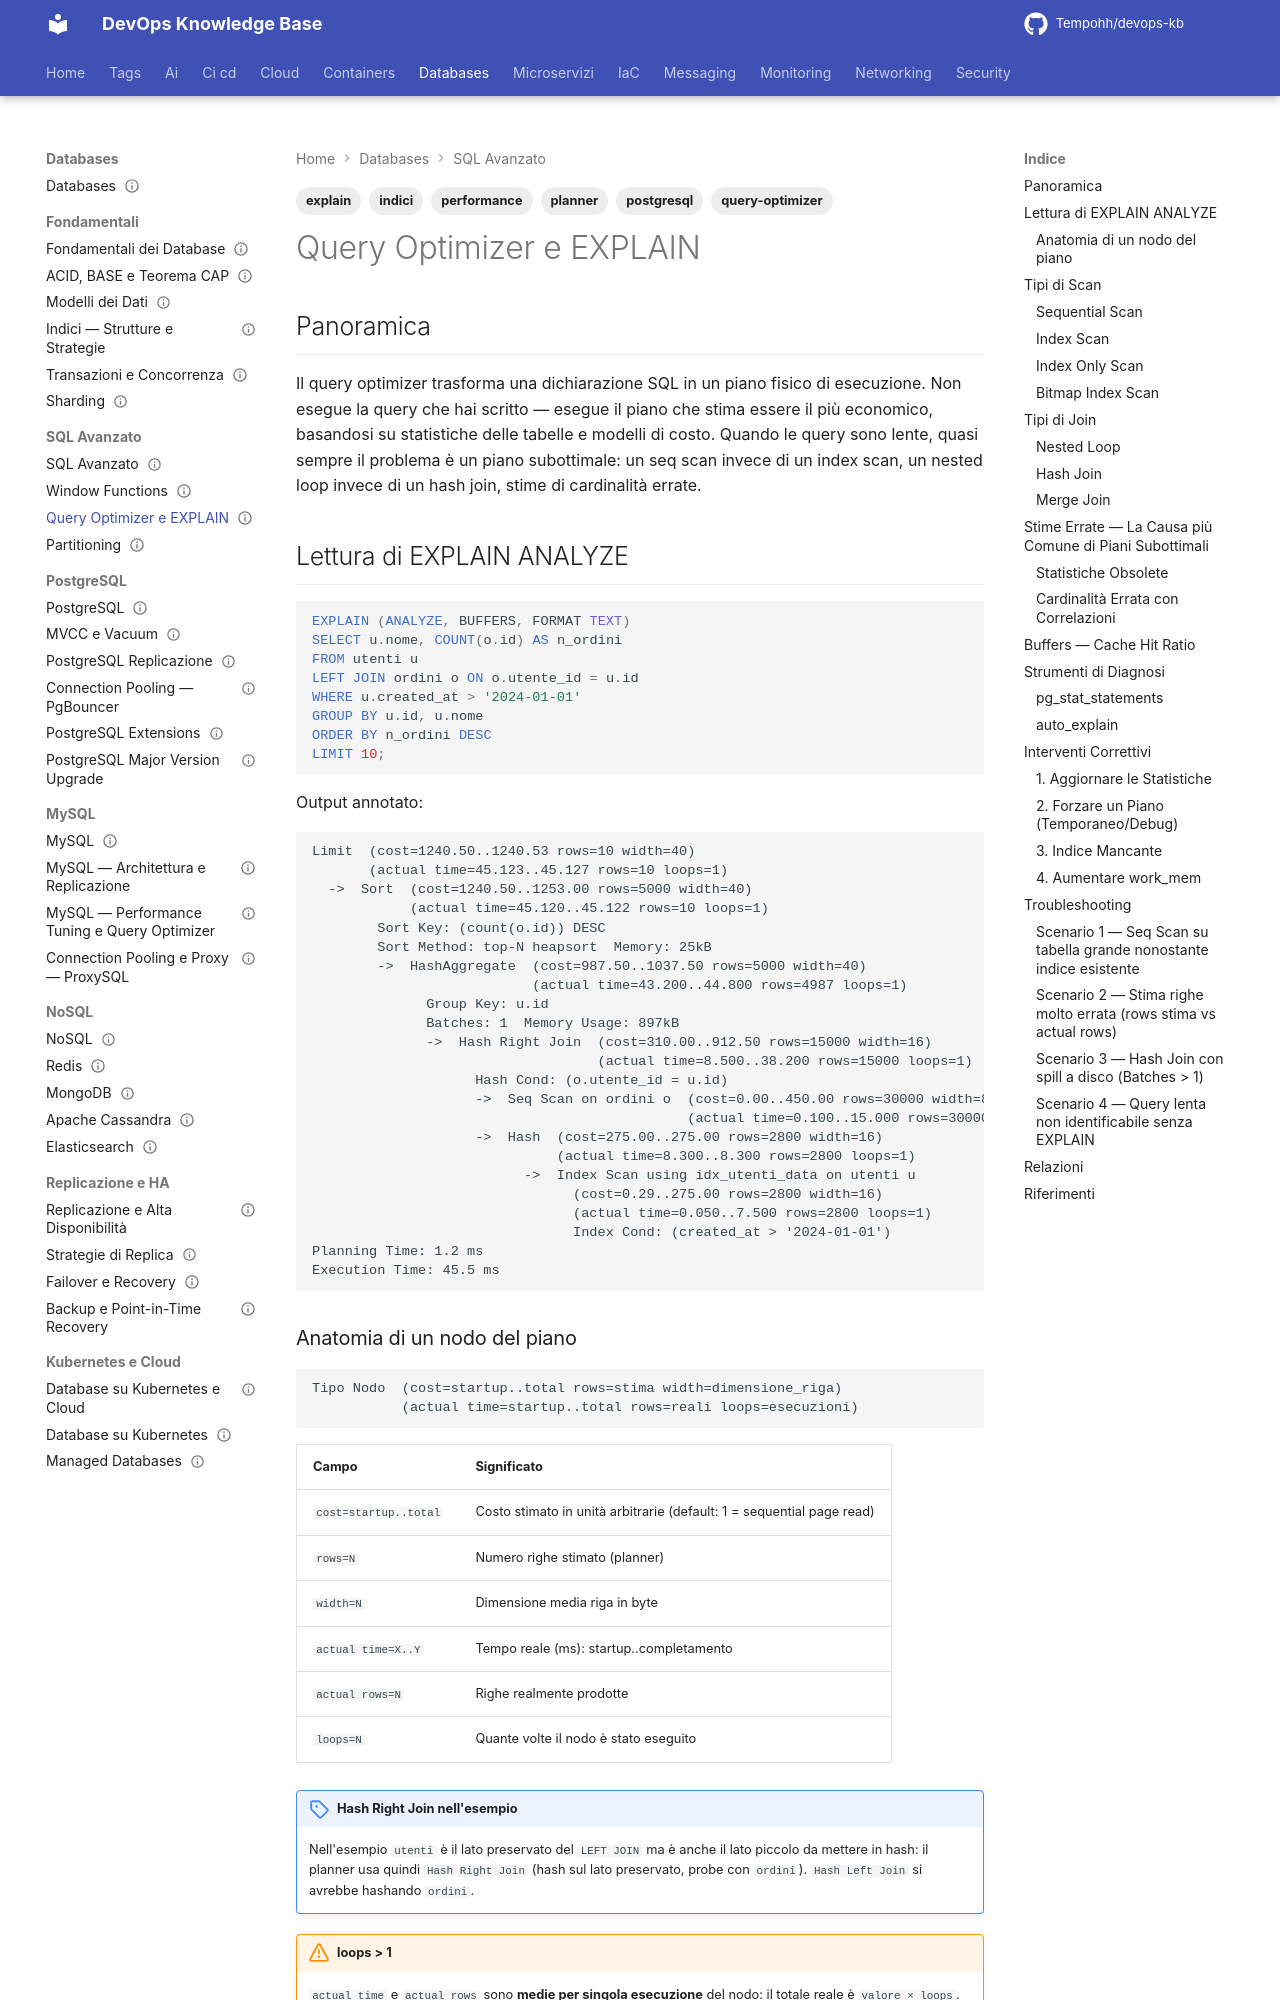

repository: Tempohh/devops-kb · page: databases/sql-avanzato/query-optimizer/index.html · generator: mkdocs

---
title: "Query Optimizer e EXPLAIN"
slug: query-optimizer
category: databases
tags: [query-optimizer, explain, performance, planner, indici, postgresql]
search_keywords: [explain analyze, query plan, seq scan, index scan, index only scan, bitmap index scan, hash join, nested loop join, merge join, cost model, startup cost, total cost, actual rows, estimated rows, buffers, hit ratio, work_mem, enable_seqscan, pg_stat_statements, auto explain, slow query log, statistics target, correlation, n_distinct, planner hints]
parent: databases/sql-avanzato/_index
related: [databases/fondamentali/indici, databases/postgresql/mvcc-vacuum, databases/sql-avanzato/window-functions, databases/mysql/performance-tuning]
official_docs: https://www.postgresql.org/docs/current/using-explain.html
status: reviewed
difficulty: advanced
last_updated: 2026-09-27
last_verified: 2026-10-04
---

# Query Optimizer e EXPLAIN

## Panoramica

Il query optimizer trasforma una dichiarazione SQL in un piano fisico di esecuzione. Non esegue la query che hai scritto — esegue il piano che stima essere il più economico, basandosi su statistiche delle tabelle e modelli di costo. Quando le query sono lente, quasi sempre il problema è un piano subottimale: un seq scan invece di un index scan, un nested loop invece di un hash join, stime di cardinalità errate.

## Lettura di EXPLAIN ANALYZE

```sql
EXPLAIN (ANALYZE, BUFFERS, FORMAT TEXT)
SELECT u.nome, COUNT(o.id) AS n_ordini
FROM utenti u
LEFT JOIN ordini o ON o.utente_id = u.id
WHERE u.created_at > '2024-01-01'
GROUP BY u.id, u.nome
ORDER BY n_ordini DESC
LIMIT 10;
```

Output annotato:
```
Limit  (cost=1240.50..1240.53 rows=10 width=40)
       (actual time=45.123..45.127 rows=10 loops=1)
  ->  Sort  (cost=1240.50..1253.00 rows=5000 width=40)
            (actual time=45.120..45.122 rows=10 loops=1)
        Sort Key: (count(o.id)) DESC
        Sort Method: top-N heapsort  Memory: 25kB
        ->  HashAggregate  (cost=987.50..1037.50 rows=5000 width=40)
                           (actual time=43.200..44.800 rows=4987 loops=1)
              Group Key: u.id
              Batches: 1  Memory Usage: 897kB
              ->  Hash Right Join  (cost=310.00..912.50 rows=15000 width=16)
                                   (actual time=8.500..38.200 rows=15000 loops=1)
                    Hash Cond: (o.utente_id = u.id)
                    ->  Seq Scan on ordini o  (cost=0.00..450.00 rows=30000 width=8)
                                              (actual time=0.100..15.000 rows=30000 loops=1)
                    ->  Hash  (cost=275.00..275.00 rows=2800 width=16)
                              (actual time=8.300..8.300 rows=2800 loops=1)
                          ->  Index Scan using idx_utenti_data on utenti u
                                (cost=0.29..275.00 rows=2800 width=16)
                                (actual time=0.050..7.500 rows=2800 loops=1)
                                Index Cond: (created_at > '2024-01-01')
Planning Time: 1.2 ms
Execution Time: 45.5 ms
```
